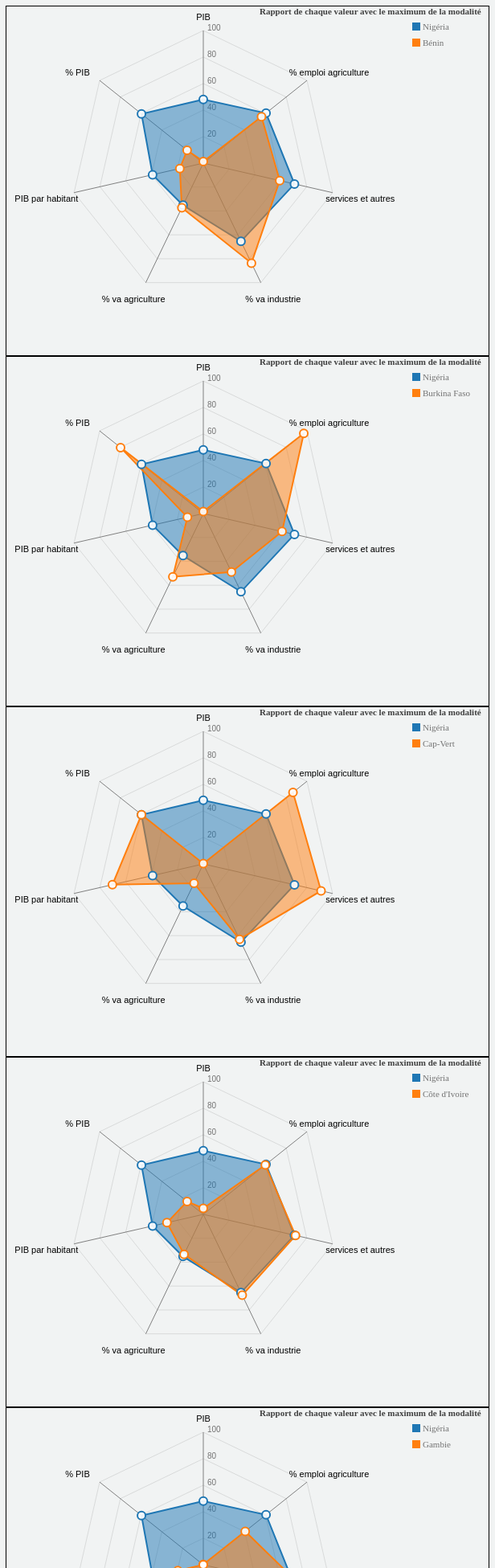
D3 v5 page, settled after 480 driven frames (8 s of simulated time); the page loaded 15 data file(s).


    var annee = 2005;
    visualisation(annee);
    
    var width = 330,
        height = 330;

    // Config for the Radar chart
    var config = {
        w: width,
        h: height,
        maxValue: 100,
        levels: 5,
        ExtraWidthX: 270
    }

    //Call function to draw the Radar chart
    function visualisation(annee){
      Promise.all([
          d3.csv("/donnees/donnees_benin.csv"),
          d3.csv("/donnees/donnees_burkina.csv"),
          d3.csv("/donnees/donnees_cabo_verde.csv"),
          d3.csv("/donnees/donnees_cote_divoire.csv"),
          d3.csv("/donnees/donnees_gambie.csv"),
          d3.csv("/donnees/donnees_ghana.csv"),
          d3.csv("/donnees/donnees_guinee.csv"),
          d3.csv("/donnees/donnees_guinee_bissau.csv"),
          d3.csv("/donnees/donnees_liberia.csv"),
          d3.csv("/donnees/donnees_mali.csv"),
          d3.csv("/donnees/donnees_niger.csv"),
          d3.csv("/donnees/donnees_nigeria.csv"),
          d3.csv("/donnees/donnees_senegal.csv"),
          d3.csv("/donnees/donnees_sierra_leone.csv"),
          d3.csv("/donnees/donnees_togo.csv"),
        ])
        .then(files =>{
          var donnees_benin       = files[0];
          var donnees_burkina     = files[1];
          var donnees_cabo_verde    = files[2];
          var donnees_cote_divoire  = files[3];
          var donnees_gambie      = files[4];
          var donnees_ghana       = files[5];
          var donnees_guinee      = files[6];
          var donnees_guinee_bissau   = files[7];
          var donnees_liberia     = files[8];
          var donnees_mali      = files[9];
          var donnees_niger       = files[10];
          var donnees_nigeria     = files[11];
          var donnees_senegal     = files[12];
          var donnees_sierra_leone  = files[13];
          var donnees_togo      = files[14];

          var pays = ["Bénin","Burkina Faso","Cap-Vert","Côte d'Ivoire","Gambie","Ghana","Guinée","Guinée Bissau","Libéria","Mali","Niger","Nigéria","Sénégal","Sierra Léone","Togo"];





          var colonnes = donnees_senegal.columns;

          function list_max(a,tableau) {
            var max1 = Math.max.apply(Math, (tableau.filter(el => (el.Indicateur === a))).map(function(o) { return o.valeur_2005; }));
            var max2 = Math.max.apply(Math, (tableau.filter(el => (el.Indicateur === a))).map(function(o) { return o.valeur_2010; }));
            var max3 = Math.max.apply(Math, (tableau.filter(el => (el.Indicateur === a))).map(function(o) { return o.valeur_2019; }));

            return Math.max(max1,max2,max3);
          }

          var part_1 = [...donnees_benin,...donnees_burkina,...donnees_cabo_verde];
          var part_2 = [...donnees_cote_divoire,...donnees_gambie,...donnees_ghana];
          var part_3 = [...donnees_guinee,...donnees_guinee_bissau,...donnees_liberia];
          var part_4 = [...donnees_mali,...donnees_niger,...donnees_nigeria];
          var part_5 = [...donnees_senegal,...donnees_sierra_leone,...donnees_togo];

          function all_parts_max(modalite,partie1,partie2,partie3,partie4,partie5){
            var lm1 = list_max(modalite,partie1);
            var lm2 = list_max(modalite,partie2);
            var lm3 = list_max(modalite,partie3);
            var lm4 = list_max(modalite,partie4);
            var lm5 = list_max(modalite,partie5);

            return Math.max(lm1,lm2,lm3,lm4,lm5);
          }

          function legende(element, LegendOptions,config){
            ////////////////////////////////////////////
          /////////// Initiate legend ////////////////
          ////////////////////////////////////////////

          var w = config.w,
          h = config.h;

        var colorscale = d3.scaleOrdinal(d3.schemeCategory10);

          var svg = d3.select(element)
            .selectAll('svg')
            .append('svg')
            .attr("width", w+800)
            // .attr("viewBox", "184 27 203 76")
            .attr("height", h);

          //Create the title for the legend
          var text = svg.append("text")
            .attr("class", "title")
            .attr('transform', 'translate(90,0)') 
            .attr("x", w - 105)
            .attr("y", 10)
            .attr("font-size", "11px")
            .attr("style", "border:1px solid black;")
            .attr("font-weight", "bold")
            .attr("fill", "#404040")
            .text("Rapport de chaque valeur avec le maximum de la modalité");
              
          //Initiate Legend 
          var legend = svg.append("g")
            .attr("class", "legend")
            .attr("height", 100)
            .attr("width", 150)
            .attr('transform', 'translate(270,20)') 
            ;
            //Create colour squares
            legend.selectAll('rect')
              .data(LegendOptions)
              .enter()
              .append("rect")
              .attr("x", w - 95)
              .attr("y", function(d, i){ return i * 20;})
              .attr("width", 10)
              .attr("height", 10)
              .style("fill", function(d, i){ return colorscale(i);})
              ;
            //Create text next to squares
            legend.selectAll('text')
              .data(LegendOptions)
              .enter()
              .append("text")
              .attr("x", w - 82)
              .attr("y", function(d, i){ return i * 20 + 9;})
              .attr("font-size", "11px")
              .attr("fill", "#737373")
              .text(function(d) { return d; })
              ;
          }

          
          var max_PIB = all_parts_max("PIB",part_1,part_2,part_3,part_4,part_5);
          
          var max_taux_PIB = all_parts_max("taux_PIB",part_1,part_2,part_3,part_4,part_5);
          
          var max_PIB_par_habitant = all_parts_max("PIB_par_habitant",part_1,part_2,part_3,part_4,part_5);
          
          var max_pourcentage_va_agriculture = all_parts_max("pourcentage_va_agriculture",part_1,part_2,part_3,part_4,part_5);
          
          var max_pourcentage_va_industrie = all_parts_max("pourcentage_va_industrie",part_1,part_2,part_3,part_4,part_5);
          
          var max_services_et_autres = all_parts_max("services_et_autres",part_1,part_2,part_3,part_4,part_5);
          
          var max_taux_emploi_agriculture = all_parts_max("taux_emploi_agriculture",part_1,part_2,part_3,part_4,part_5);
          
          var max_taux_emploi_industrie = all_parts_max("taux_emploi_industrie",part_1,part_2,part_3,part_4,part_5);
          
          var max_taux_emploi_services = all_parts_max("taux_emploi_services",part_1,part_2,part_3,part_4,part_5);
          
          var max_taux_chomage = all_parts_max("taux_chomage",part_1,part_2,part_3,part_4,part_5);
          
          var max_population_active_femmes = all_parts_max("population_active_femmes",part_1,part_2,part_3,part_4,part_5);
          
          var max_population_active_hommes = all_parts_max("population_active_hommes",part_1,part_2,part_3,part_4,part_5);
          
          var max_IPC = all_parts_max("IPC",part_1,part_2,part_3,part_4,part_5);
          
          var max_indice_production_agricole = all_parts_max("indice_production_agricole",part_1,part_2,part_3,part_4,part_5);

          var max_indice_production_industrielle = all_parts_max("indice_production_industrielle",part_1,part_2,part_3,part_4,part_5);
          
          var max_commerce_international_export = all_parts_max("commerce_international_export",part_1,part_2,part_3,part_4,part_5);
          
          var max_commerce_international_import = all_parts_max("commerce_international_import",part_1,part_2,part_3,part_4,part_5);
          
          var max_commerce_international_balance = all_parts_max("commerce_international_balance",part_1,part_2,part_3,part_4,part_5);
          
          var max_balance_paiements = all_parts_max("balance_paiements",part_1,part_2,part_3,part_4,part_5);

          var all_maxes = 
          {
            "max_PIB"                           : max_PIB,
            "max_taux_PIB"                      : max_taux_PIB,
            "max_PIB_par_habitant"              : max_PIB_par_habitant,
            "max_pourcentage_va_agriculture"    : max_pourcentage_va_agriculture,
            "max_pourcentage_va_industrie"      : max_pourcentage_va_industrie,
            "max_services_et_autres"            : max_services_et_autres,
            "max_taux_emploi_agriculture"       : max_taux_emploi_agriculture,
            "max_taux_emploi_industrie"         : max_taux_emploi_industrie,
            "max_taux_emploi_services"          : max_taux_emploi_services,
            "max_taux_chomage"                  : max_taux_chomage,
            "max_population_active_femmes"      : max_population_active_femmes,
            "max_population_active_hommes"      : max_population_active_hommes,
            "max_IPC"                           : max_IPC,
            "max_indice_production_agricole"    : max_indice_production_agricole,
            "max_indice_production_industrielle": max_indice_production_industrielle,
            "max_commerce_international_export" : max_commerce_international_export,
            "max_commerce_international_import" : max_commerce_international_import,
            "max_commerce_international_balance": max_commerce_international_balance,
            "max_balance_paiements"             : max_balance_paiements,
          };
          


          var data_set = function(annee,donnees){
            var chart_datas = [];

            var M = 0;
            var T = "";
            var word = "";


            for (var y = 0; y < pays.length; y++) {
              // pays[y]
              chart_datas[y] = Array.from({length:donnees.length}, _ => ({area:"",value:0}));

              for (var i = 0; i < files[y].length; i++) {
              
                
                if(typeof chart_datas[y][i] !== "undefined"){
                  T = String('max_'+files[y][i].Indicateur);
                  M = all_maxes[T];
                  // console.log(T);
                  // console.log(M);

                  word = files[y][i].Indicateur;
                  word = word.replace(/_/g, " ");
                  word = word.replace(/taux/g, "%");
                  word = word.replace(/pourcentage/g, "%");
                  word = word.replace(/population/g, "Pop.");
                  word = word.replace(/hommes/g, "♂");
                  word = word.replace(/femmes/g, "♀");
                  word = word.replace(/chomage/g, "chôm.");
                  word = word.replace(/indice/g, "ind.");
                  word = word.replace(/production/g, "prod.");
                  word = word.replace(/commerce international/g, "Com. Inter.");
                  chart_datas[y][i].area = word;
                  chart_datas[y][i].value = ((files[y][i]["valeur_"+annee]*100)/M);
                  

                  // if(files[y][i].Indicateur == "balance_paiements") {
                  //   console.log(chart_datas[y][i].value);
                  // }
                  
                }
              }
              chart_datas[y] = chart_datas[y].filter(el => {
                return (el.valeur_2005 !== 0);
              });
            }
            return chart_datas;
          }

           ///////////////////////////////////////////////////
          /////////// TRANSFORMATION EN POURCENTAGES ////////
         ///////////////////////////////////////////////////

          var data_set_all = function(donnees){
            var chart_datas = [];

            var M = 0;
            var T = "";
            var word = "";

            chart_datas = Array.from({length:donnees.length}, _ => ({Indicateur:"",valeur_2005:0,valeur_2010:0,valeur_2019:0}));

            for (var y = 0; y < 19; y++) {
              // pays[y]
                            
              
                
                if(typeof chart_datas[y] !== "undefined"){
                  M = list_max(donnees[y].Indicateur,donnees);
                  // console.log(T);
                  // console.log(M);

                  chart_datas[y].Indicateur = donnees[y].Indicateur;
                  chart_datas[y].valeur_2005 = ((donnees[y]["valeur_2005"]*100)/M);
                  chart_datas[y].valeur_2010 = ((donnees[y]["valeur_2010"]*100)/M);
                  chart_datas[y].valeur_2019 = ((donnees[y]["valeur_2019"]*100)/M);
                  

                  // if(donnees[y][i].Indicateur == "balance_paiements") {
                  //   console.log(chart_datas[y][i].value);
                  // }
                  
                }
              
              
            }
            chart_datas = chart_datas.filter(el => {
              return (el.value !== 0);
            });
            return chart_datas;
          }
          // console.log(data_set_all(donnees_senegal));

          Array.prototype.avg = function (prop) {
            var total = 0;
            for (var i = 0; i < this.length; i++) {
              total += parseFloat(this[i][prop]);
            }
            return total/(this.length);
          }

           ////////////////////////////////////////////
          /////////// Initiate categorisation ////////
         ////////////////////////////////////////////

          function categorisation(d){
            var data = data_set_all(d);
            // console.log(data_set_all(data));
            // console.log(d);
            ////////-- Catégorie : Niveau de vie --//////////
            var PIB = data.find(o =>{
              return o.Indicateur === "PIB";
            });
            var taux_PIB = data.find(o =>{
              return o.Indicateur === "taux_PIB";
            });
            var PIB_par_habitant = data.find(o =>{
              return o.Indicateur === "PIB_par_habitant";
            });
            var IPC = data.find(o =>{
              return o.Indicateur === "IPC";
            });

            var niveau_de_vie = [PIB,taux_PIB,PIB_par_habitant,IPC].filter(el => {
              return (el != undefined);
            });

            var a = {
              'Indicateur'  : 'niveau_de_vie',
              'valeur_2005' : niveau_de_vie.avg('valeur_2005'),
              'valeur_2010' : niveau_de_vie.avg('valeur_2010'),
              'valeur_2019' : niveau_de_vie.avg('valeur_2019'),
            };


            ////////-- Catégorie : Valeur ajoutée --//////////
            var pourcentage_va_agriculture = data.find(o =>{
              return o.Indicateur === "pourcentage_va_agriculture";
            });
            var pourcentage_va_industrie = data.find(o =>{
              return o.Indicateur === "pourcentage_va_industrie";
            });
            var services_et_autres = data.find(o =>{
              return o.Indicateur === "services_et_autres";
            });

            var valeur_ajoutee = [pourcentage_va_agriculture,pourcentage_va_industrie,services_et_autres].filter(el => {
              return (el != undefined);
            });

            var b = {
              'Indicateur'  : 'valeur_ajoutee',
              'valeur_2005' : valeur_ajoutee.avg('valeur_2005'),
              'valeur_2010' : valeur_ajoutee.avg('valeur_2010'),
              'valeur_2019' : valeur_ajoutee.avg('valeur_2019'),
            };


            ////////-- Catégorie : Taux d'emploi --//////////
            var taux_emploi_agriculture = data.find(o =>{
              return o.Indicateur === "taux_emploi_agriculture";
            });
            var taux_emploi_industrie = data.find(o =>{
              return o.Indicateur === "taux_emploi_industrie";
            });
            var taux_emploi_services = data.find(o =>{
              return o.Indicateur === "taux_emploi_services";
            });

            var taux_emploi = [taux_emploi_agriculture,taux_emploi_industrie,taux_emploi_services].filter(el => {
              return (el != undefined);
            });

            var c = {
              'Indicateur'  : 'taux_emploi',
              'valeur_2005' : taux_emploi.avg('valeur_2005'),
              'valeur_2010' : taux_emploi.avg('valeur_2010'),
              'valeur_2019' : taux_emploi.avg('valeur_2019'),
            };


            ////////-- Catégorie : Taux de chômage --//////////
            var chomage = data.find(o =>{
              return o.Indicateur === "taux_chomage";
            });

            var taux_chomage = [chomage].filter(el => {
              return (el != undefined);
            });

            var d = {
              'Indicateur'  : 'taux_chomage',
              'valeur_2005' : taux_chomage.avg('valeur_2005'),
              'valeur_2010' : taux_chomage.avg('valeur_2010'),
              'valeur_2019' : taux_chomage.avg('valeur_2019'),
            };


            ////////-- Catégorie : Population active --//////////
            var population_active_hommes = data.find(o =>{
              return o.Indicateur === "population_active_hommes";
            });
            var population_active_femmes = data.find(o =>{
              return o.Indicateur === "population_active_femmes";
            });

            var population_active = [population_active_hommes,population_active_femmes].filter(el => {
              return (el != undefined);
            });

            var e = {
              'Indicateur'  : 'population_active',
              'valeur_2005' : population_active.avg('valeur_2005'),
              'valeur_2010' : population_active.avg('valeur_2010'),
              'valeur_2019' : population_active.avg('valeur_2019'),
            };


            ////////-- Catégorie : Productivité --//////////
            var indice_production_agricole = data.find(o =>{
              return o.Indicateur === "indice_production_agricole";
            });
            var indice_production_industrielle = data.find(o =>{
              return o.Indicateur === "indice_production_industrielle";
            });

            var productivite = [indice_production_agricole,indice_production_industrielle].filter(el => {
              return (el != undefined);
            });

            var f = {
              'Indicateur'  : 'productivite',
              'valeur_2005' : productivite.avg('valeur_2005'),
              'valeur_2010' : productivite.avg('valeur_2010'),
              'valeur_2019' : productivite.avg('valeur_2019'),
            };


            ////////-- Catégorie : Taux d'emploi --//////////
            var commerce_international_export = data.find(o =>{
              return o.Indicateur === "commerce_international_export";
            });

            var commerce_international_import = data.find(o =>{
              return o.Indicateur === "commerce_international_import";
            });
            var commerce_international_balance = data.find(o =>{
              return o.Indicateur === "commerce_international_balance";
            });
            var balance_paiements = data.find(o =>{
              return o.Indicateur === "balance_paiements";
            });

            var commerce_international = [commerce_international_export,commerce_international_import,commerce_international_balance,balance_paiements].filter(el => {
              return (el != undefined);
            });


            var g = {
              'Indicateur'  : 'commerce_international',
              'valeur_2005' : commerce_international.avg('valeur_2005'),
              'valeur_2010' : commerce_international.avg('valeur_2010'),
              'valeur_2019' : commerce_international.avg('valeur_2019'),
            };

            return [a,b,c,d,e,f,g];
          }

          // console.log(data_set_all(donnees_senegal));
          // console.log(categorisation(donnees_senegal));


          
            // console.log(Math.abs(-100));
          

          ///////////////////////////////////////////////////////////////////
         //////////////// REPRESENTATION DES DONNEES ///////////////////////
        ///////////////////////////////////////////////////////////////////

        var chart_data;

        for (var i = 0; i < pays.length; i++) {
          if (pays[i] !== "Nigéria") {
            //Legend titles
            var LegendOptions = [pays[11], pays[i]];

            //Data
            // var d = chart_data;
            chart_data = data_set(2005,categorisation(files[i]))
            var data = [chart_data[11], chart_data[i]];

            var chart2 = d3.select("#field").append("div").attr("id","chart"+i).attr("class", "col-md-6 col-sm-12 col-xs-12 col-lg-4 graphe").attr("style", "border:1px solid black;");

            RadarChart.draw("#chart"+i, data, config);

            legende("#chart"+i, LegendOptions, config);
          }
        }

        /*  ///////////////////////////////////////////////////////////////
           //////////// COMMENTAIRES SUR LA CATEGORISATION ///////////////
          ///////////////////////////////////////////////////////////////
          || La fonction categorisation(donnees) reçoit directement les données et fait la
          || catégorisation.
          ||
          || La fonction data_set(annee,donnees) transforme les données en un tableau contenant
          || les attributs "area" pour le nom de la modalité, et "value" pour sa valeur.
          || Si votre jeu de données a des noms de variables différents de ceux-là, il vous
          || suffit juste de modifier le code de la fonction data_set(donnees) et mettre les
          || noms correspondants.
          ||________________________________________________________________________________
          ||________________________________________________________________________________ 
        */

        $("#choix_annee").change(function(){
          for (var i = 0; i < pays.length; i++) {
            var chart_data_update = data_set($(this).val(),categorisation(files[i]));
            var update_data = [chart_data_update[11], chart_data_update[i]];
            RadarChart.update("#chart"+i, update_data, config);

            //Legend titles
            var LegendOptions = [pays[11], pays[i]];
            legende("#chart"+i, LegendOptions, config);
          }
        });

        
    });
    }
      
    
// ── script/RadarChart.js
var RadarChart = {
  draw: function(id, d, options){
    var cfg = {
     radius: 5,
     w: 600,
     h: 600,
     factor: 1,
     factorLegend: .85,
     levels: 3,
     maxValue: 0,
     radians: 2 * Math.PI,
     opacityArea: 0.5,
     ToRight: 5,
     TranslateX: 80,
     TranslateY: 30,
     ExtraWidthX: 100,
     ExtraWidthY: 100,
     color: d3.scaleOrdinal(d3.schemeCategory10)
    };
	
    if('undefined' !== typeof options){
      for(var i in options){
      if('undefined' !== typeof options[i]){
        cfg[i] = options[i];
      }
      }
    }
    
    cfg.maxValue = 100;
    
    var allAxis = (d[0].map(function(i, j){return i.area}));
    var total = allAxis.length;
    var radius = cfg.factor*Math.min(cfg.w/2, cfg.h/2);
    var Format = d3.format('%');
    d3.select(id).select("svg").remove();

    var g = d3.select(id)
        .append("svg")
        .attr("width", cfg.w+cfg.ExtraWidthX)
        .attr("height", cfg.h+cfg.ExtraWidthY)
        .append("g")
        .attr("transform", "translate(" + cfg.TranslateX + "," + cfg.TranslateY + ")");

		var tooltip;
	
    //Circular segments
    for(var j=0; j<cfg.levels; j++){
      var levelFactor = cfg.factor*radius*((j+1)/cfg.levels);
      g.selectAll(".levels")
       .data(allAxis)
       .enter()
       .append("svg:line")
       .attr("x1", function(d, i){return levelFactor*(1-cfg.factor*Math.sin(i*cfg.radians/total));})
       .attr("y1", function(d, i){return levelFactor*(1-cfg.factor*Math.cos(i*cfg.radians/total));})
       .attr("x2", function(d, i){return levelFactor*(1-cfg.factor*Math.sin((i+1)*cfg.radians/total));})
       .attr("y2", function(d, i){return levelFactor*(1-cfg.factor*Math.cos((i+1)*cfg.radians/total));})
       .attr("class", "line")
       .style("stroke", "grey")
       .style("stroke-opacity", "0.75")
       .style("stroke-width", "0.3px")
       .attr("transform", "translate(" + (cfg.w/2-levelFactor) + ", " + (cfg.h/2-levelFactor) + ")");
    }

    //Text indicating at what % each level is
    for(var j=0; j<cfg.levels; j++){
      var levelFactor = cfg.factor*radius*((j+1)/cfg.levels);
      g.selectAll(".levels")
       .data([1]) //dummy data
       .enter()
       .append("svg:text")
       .attr("x", function(d){return levelFactor*(1-cfg.factor*Math.sin(0));})
       .attr("y", function(d){return levelFactor*(1-cfg.factor*Math.cos(0));})
       .attr("class", "legend")
       .style("font-family", "sans-serif")
       .style("font-size", "10px")
       .attr("transform", "translate(" + (cfg.w/2-levelFactor + cfg.ToRight) + ", " + (cfg.h/2-levelFactor) + ")")
       .attr("fill", "#737373")
       .text((j+1)*100/cfg.levels);
    }

    series = 0;

    var axis = g.selectAll(".axis")
        .data(allAxis)
        .enter()
        .append("g")
        .attr("class", "axis");

    axis.append("line")
      .attr("x1", cfg.w/2)
      .attr("y1", cfg.h/2)
      .attr("x2", function(d, i){return cfg.w/2*(1-cfg.factor*Math.sin(i*cfg.radians/total));})
      .attr("y2", function(d, i){return cfg.h/2*(1-cfg.factor*Math.cos(i*cfg.radians/total));})
      .attr("class", "line")
      .style("stroke", "grey")
      .style("stroke-width", "1px");

    axis.append("text")
      .attr("class", "legend")
      .text(function(d){return d})
      .style("font-family", "sans-serif")
      .style("font-size", "11px")
      .attr("text-anchor", "middle")
      .attr("dy", "1.5em")
      .attr("transform", function(d, i){return "translate(0, -10)"})
      .attr("x", function(d, i){return cfg.w/2*(1-cfg.factorLegend*Math.sin(i*cfg.radians/total))-60*Math.sin(i*cfg.radians/total);})
      .attr("y", function(d, i){return cfg.h/2*(1-Math.cos(i*cfg.radians/total))-20*Math.cos(i*cfg.radians/total);});

 
    d.forEach(function(y, x){
      dataValues = [];
      g.selectAll(".nodes")
      .data(y, function(j, i){
        dataValues.push([
        cfg.w/2*(1-(parseFloat(Math.max(j.value, 0))/cfg.maxValue)*cfg.factor*Math.sin(i*cfg.radians/total)), 
        cfg.h/2*(1-(parseFloat(Math.max(j.value, 0))/cfg.maxValue)*cfg.factor*Math.cos(i*cfg.radians/total))
        ]);
      });
      dataValues.push(dataValues[0]);
      g.selectAll(".area")
             .data([dataValues])
             .enter()
             .append("polygon")
             .attr("class", "radar-chart-serie"+series)
             .style("stroke-width", "2px")
             .style("stroke", cfg.color(series))
             .attr("points",function(d) {
               var str="";
               for(var pti=0;pti<d.length;pti++){
                 str=str+d[pti][0]+","+d[pti][1]+" ";
               }
               return str;
              })
             .style("fill", function(j, i){return cfg.color(series)})
             .style("fill-opacity", cfg.opacityArea)
             .on('mouseover', function (d){
                      z = "polygon."+d3.select(this).attr("class");
                      g.selectAll("polygon")
                       .transition(200)
                       .style("fill-opacity", 0.1); 
                      g.selectAll(z)
                       .transition(200)
                       .style("fill-opacity", .7);
                      })
             .on('mouseout', function(){
                      g.selectAll("polygon")
                       .transition(200)
                       .style("fill-opacity", cfg.opacityArea);
             });
      series++;
    });
    series=0;


    d.forEach(function(y, x){
      g.selectAll(".nodes")
      .data(y).enter()
      .append("svg:circle")
      .attr("class", "radar-chart-serie"+series)
      .attr('r', cfg.radius)
      .attr("alt", function(j){return Math.max(j.value, 0)})
      .attr("cx", function(j, i){
        dataValues.push([
        cfg.w/2*(1-(parseFloat(Math.max(j.value, 0))/cfg.maxValue)*cfg.factor*Math.sin(i*cfg.radians/total)), 
        cfg.h/2*(1-(parseFloat(Math.max(j.value, 0))/cfg.maxValue)*cfg.factor*Math.cos(i*cfg.radians/total))
      ]);
      return cfg.w/2*(1-(Math.max(j.value, 0)/cfg.maxValue)*cfg.factor*Math.sin(i*cfg.radians/total));
      })
      .attr("cy", function(j, i){
        return cfg.h/2*(1-(Math.max(j.value, 0)/cfg.maxValue)*cfg.factor*Math.cos(i*cfg.radians/total));
      })
      .attr("data-id", function(j){return j.area})
      .style("fill", "#fff")
      .style("stroke-width", "2px")
      .style("stroke", cfg.color(series)).style("fill-opacity", .9)
      .on('mouseover', function (d){
            newX =  parseFloat(d3.select(this).attr('cx')) - 10;
            newY =  parseFloat(d3.select(this).attr('cy')) - 5;

            tooltip
              .attr('x', newX)
              .attr('y', newY)
              .text(Format(d.value))
              .transition(200)
              .style('opacity', 1);

            z = "polygon."+d3.select(this).attr("class");
            g.selectAll("polygon")
              .transition(200)
              .style("fill-opacity", 0.1); 
            g.selectAll(z)
              .transition(200)
              .style("fill-opacity", .7);
            })
      .on('mouseout', function(){
            tooltip
              .transition(200)
              .style('opacity', 0);
            g.selectAll("polygon")
              .transition(200)
              .style("fill-opacity", cfg.opacityArea);
            })
      .append("svg:title")
      .text(function(j){return Math.max(j.value, 0)});

      series++;
    });
    //Tooltip
    tooltip = g.append('text')
           .style('opacity', 0)
           .style('font-family', 'sans-serif')
           .style('font-size', '13px');
  },
  update: function(id, d, options){
    var cfg = {
     radius: 5,
     w: 600,
     h: 600,
     factor: 1,
     factorLegend: .85,
     levels: 3,
     maxValue: 0,
     radians: 2 * Math.PI,
     opacityArea: 0.5,
     ToRight: 5,
     TranslateX: 80,
     TranslateY: 30,
     ExtraWidthX: 100,
     ExtraWidthY: 100,
     color: d3.scaleOrdinal(d3.schemeCategory10)
    };
  
    if('undefined' !== typeof options){
      for(var i in options){
      if('undefined' !== typeof options[i]){
        cfg[i] = options[i];
      }
      }
    }
    
    cfg.maxValue = 100;

    
    
    var allAxis = (d[0].map(function(i, j){return i.area}));
    var total = allAxis.length;
    var radius = cfg.factor*Math.min(cfg.w/2, cfg.h/2);
    var Format = d3.format('%');
    d3.select(id).select("svg").remove();

    var g = d3.select(id)
        .append("svg")
        .attr("width", cfg.w+cfg.ExtraWidthX)
        .attr("height", cfg.h+cfg.ExtraWidthY)
        .append("g")
        .attr("transform", "translate(" + cfg.TranslateX + "," + cfg.TranslateY + ")");

    var tooltip;
  
    //Circular segments
    for(var j=0; j<cfg.levels; j++){
      var levelFactor = cfg.factor*radius*((j+1)/cfg.levels);
      g.selectAll(".levels")
       .data(allAxis)
       .enter()
       .append("svg:line")
       .attr("x1", function(d, i){return levelFactor*(1-cfg.factor*Math.sin(i*cfg.radians/total));})
       .attr("y1", function(d, i){return levelFactor*(1-cfg.factor*Math.cos(i*cfg.radians/total));})
       .attr("x2", function(d, i){return levelFactor*(1-cfg.factor*Math.sin((i+1)*cfg.radians/total));})
       .attr("y2", function(d, i){return levelFactor*(1-cfg.factor*Math.cos((i+1)*cfg.radians/total));})
       .attr("class", "line")
       .style("stroke", "grey")
       .style("stroke-opacity", "0.75")
       .style("stroke-width", "0.3px")
       .attr("transform", "translate(" + (cfg.w/2-levelFactor) + ", " + (cfg.h/2-levelFactor) + ")");
    }

    //Text indicating at what % each level is
    for(var j=0; j<cfg.levels; j++){
      var levelFactor = cfg.factor*radius*((j+1)/cfg.levels);
      g.selectAll(".levels")
       .data([1]) //dummy data
       .enter()
       .append("svg:text")
       .attr("x", function(d){return levelFactor*(1-cfg.factor*Math.sin(0));})
       .attr("y", function(d){return levelFactor*(1-cfg.factor*Math.cos(0));})
       .attr("class", "legend")
       .style("font-family", "sans-serif")
       .style("font-size", "10px")
       .attr("transform", "translate(" + (cfg.w/2-levelFactor + cfg.ToRight) + ", " + (cfg.h/2-levelFactor) + ")")
       .attr("fill", "#737373")
       .text((j+1)*100/cfg.levels);
    }

    series = 0;

    var axis = g.selectAll(".axis")
        .data(allAxis)
        .enter()
        .append("g")
        .attr("class", "axis");

    axis.append("line")
      .attr("x1", cfg.w/2)
      .attr("y1", cfg.h/2)
      .attr("x2", function(d, i){return cfg.w/2*(1-cfg.factor*Math.sin(i*cfg.radians/total));})
      .attr("y2", function(d, i){return cfg.h/2*(1-cfg.factor*Math.cos(i*cfg.radians/total));})
      .attr("class", "line")
      .style("stroke", "grey")
      .style("stroke-width", "1px");

    axis.append("text")
      .attr("class", "legend")
      .text(function(d){return d})
      .style("font-family", "sans-serif")
      .style("font-size", "11px")
      .attr("text-anchor", "middle")
      .attr("dy", "1.5em")
      .attr("transform", function(d, i){return "translate(0, -10)"})
      .attr("x", function(d, i){return cfg.w/2*(1-cfg.factorLegend*Math.sin(i*cfg.radians/total))-60*Math.sin(i*cfg.radians/total);})
      .attr("y", function(d, i){return cfg.h/2*(1-Math.cos(i*cfg.radians/total))-20*Math.cos(i*cfg.radians/total);});

 
    d.forEach(function(y, x){
      dataValues = [];
      g.selectAll(".nodes")
      .data(y, function(j, i){
        dataValues.push([
        cfg.w/2*(1-(parseFloat(Math.max(j.value, 0))/cfg.maxValue)*cfg.factor*Math.sin(i*cfg.radians/total)), 
        cfg.h/2*(1-(parseFloat(Math.max(j.value, 0))/cfg.maxValue)*cfg.factor*Math.cos(i*cfg.radians/total))
        ]);
      });
      dataValues.push(dataValues[0]);
      g.selectAll(".area")
             .data([dataValues])
             .enter()
             .append("polygon")
             .attr("class", "radar-chart-serie"+series)
             .style("stroke-width", "2px")
             .style("stroke", cfg.color(series))
             .attr("points",function(d) {
               var str="";
               for(var pti=0;pti<d.length;pti++){
                 str=str+d[pti][0]+","+d[pti][1]+" ";
               }
               return str;
              })
             .style("fill", function(j, i){return cfg.color(series)})
             .style("fill-opacity", cfg.opacityArea)
             .on('mouseover', function (d){
                      z = "polygon."+d3.select(this).attr("class");
                      g.selectAll("polygon")
                       .transition(200)
                       .style("fill-opacity", 0.1); 
                      g.selectAll(z)
                       .transition(200)
                       .style("fill-opacity", .7);
                      })
             .on('mouseout', function(){
                      g.selectAll("polygon")
                       .transition(200)
                       .style("fill-opacity", cfg.opacityArea);
             });
      series++;
    });
    series=0;


    d.forEach(function(y, x){
      g.selectAll(".nodes")
      .data(y).enter()
      .append("svg:circle")
      .attr("class", "radar-chart-serie"+series)
      .attr('r', cfg.radius)
      .attr("alt", function(j){return Math.max(j.value, 0)})
      .attr("cx", function(j, i){
        dataValues.push([
        cfg.w/2*(1-(parseFloat(Math.max(j.value, 0))/cfg.maxValue)*cfg.factor*Math.sin(i*cfg.radians/total)), 
        cfg.h/2*(1-(parseFloat(Math.max(j.value, 0))/cfg.maxValue)*cfg.factor*Math.cos(i*cfg.radians/total))
      ]);
      return cfg.w/2*(1-(Math.max(j.value, 0)/cfg.maxValue)*cfg.factor*Math.sin(i*cfg.radians/total));
      })
      .attr("cy", function(j, i){
        return cfg.h/2*(1-(Math.max(j.value, 0)/cfg.maxValue)*cfg.factor*Math.cos(i*cfg.radians/total));
      })
      .attr("data-id", function(j){return j.area})
      .style("fill", "#fff")
      .style("stroke-width", "2px")
      .style("stroke", cfg.color(series)).style("fill-opacity", .9)
      .on('mouseover', function (d){
            newX =  parseFloat(d3.select(this).attr('cx')) - 10;
            newY =  parseFloat(d3.select(this).attr('cy')) - 5;

            tooltip
              .attr('x', newX)
              .attr('y', newY)
              .text(Format(d.value))
              .transition(200)
              .style('opacity', 1);

            z = "polygon."+d3.select(this).attr("class");
            g.selectAll("polygon")
              .transition(200)
              .style("fill-opacity", 0.1); 
            g.selectAll(z)
              .transition(200)
              .style("fill-opacity", .7);
            })
      .on('mouseout', function(){
            tooltip
              .transition(200)
              .style('opacity', 0);
            g.selectAll("polygon")
              .transition(200)
              .style("fill-opacity", cfg.opacityArea);
            })
      .append("svg:title")
      .text(function(j){return Math.max(j.value, 0)});

      series++;
    });
    //Tooltip
    tooltip = g.append('text')
           .style('opacity', 0)
           .style('font-family', 'sans-serif')
           .style('font-size', '13px');
  }

};

### data: donnees/donnees_cote_divoire.csv, 737 bytes — head not shown
### data: donnees/donnees_benin.csv
Indicateur, valeur_2005, valeur_2010, valeur_2019
PIB, 4804, 6970, 9236
taux_PIB, 1.7, 2.1, 5
PIB_par_habitant, 601.8, 757.7, 826.5
pourcentage_va_agriculture, 27.1, 25.4, 27
pourcentage_va_industrie, 30.3, 24.7, 25.7
services_et_autres, 42.5, 49.9, 47.3
taux_emploi_agriculture, 47.5, 45.3, 41.5
taux_emploi_industrie, 11.9, 10.5, 18.7
taux_emploi_services, 40.6, 44.2, 39.8
taux_chomage, 0.9, 1, 2.3
population_active_femmes, 67.3, 69.2, 69.3
population_active_hommes, 76.6, 73.0, 73.3
IPC, 84, 100, 110
indice_production_agricole, 104, 118, 153
indice_production_industrielle, 100, 129, 148
commerce_international_export, 288, 534, 287
commerce_international_import, 899, 2134, 3132
commerce_international_balance, -611, -1600, -2845
balance_paiements, -226, -530, -927

### data: donnees/donnees_burkina.csv
Indicateur, valeur_2005, valeur_2010, valeur_2019
PIB, 5463, 8980, 12325
taux_PIB, 8.7, 8.4, 6.3
PIB_par_habitant, 407, 575.4, 642.1
pourcentage_va_agriculture, 38.5, 35.2, 31.3
pourcentage_va_industrie, 17.7, 22.7, 20.2
services_et_autres, 43.8, 42, 48.4
taux_emploi_agriculture, 82, 60.9, 27
taux_emploi_industrie, 5.1, 11.4, 31.9
taux_emploi_services, 12.9, 27.7, 41.1
taux_chomage, 4, 4.6, 6.2
population_active_femmes, 62.4, 59.7, 58.3
population_active_hommes, 86.8, 81.7, 75.0
IPC, 87, 100, 110
indice_production_agricole, 104, 118, 125
commerce_international_export, 332, 1288, 2527
commerce_international_import, 1161, 2048, 4562
commerce_international_balance, -828, -760, -2035
balance_paiements, -634, -181, -894

### data: donnees/donnees_cabo_verde.csv
Indicateur, valeur_2005, valeur_2010, valeur_2019
PIB, 1105, 1664, 1773
taux_PIB, 6.5, 1.5, 4
PIB_par_habitant, 2329, 3313, 3245
pourcentage_va_agriculture, 11.7, 9.2, 7
pourcentage_va_industrie, 22.8, 20.8, 21.1
services_et_autres, 65.5, 70.1, 71.9
taux_emploi_agriculture, 73.2, 69.7, 66.8
taux_emploi_industrie, 6.8, 7.3, 6.9
taux_emploi_services, 20, 23, 26.3
taux_chomage, 11.2, 10.7, 10.4
population_active_femmes, 54.3, 58.7, 65.5
population_active_hommes, 75.0, 74.4, 73.2
IPC, 83, 100, 109
indice_production_agricole, 99, 106, 97
commerce_international_export, 89, 220, 51
commerce_international_import, 438, 731, 930
commerce_international_balance, -349, -511, -880
balance_paiements, -41, -223, -104

### data: donnees/donnees_gambie.csv, 680 bytes — head not shown
### data: donnees/donnees_ghana.csv, 702 bytes — head not shown
### data: donnees/donnees_guinee.csv, 681 bytes — head not shown
### data: donnees/donnees_guinee_bissau.csv, 668 bytes — head not shown
### data: donnees/donnees_liberia.csv, 680 bytes — head not shown
### data: donnees/donnees_mali.csv, 703 bytes — head not shown
### data: donnees/donnees_niger.csv, 692 bytes — head not shown
### data: donnees/donnees_nigeria.csv, 714 bytes — head not shown
### data: donnees/donnees_senegal.csv, 745 bytes — head not shown
### data: donnees/donnees_sierra_leone.csv, 679 bytes — head not shown
### data: donnees/donnees_togo.csv, 727 bytes — head not shown